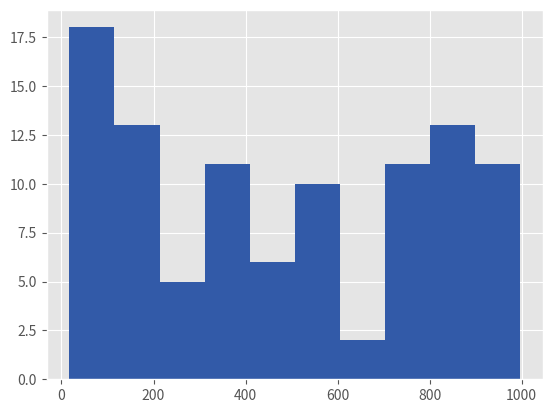

This figure's Python source:
import numpy as np 
import matplotlib.pyplot as plt

N = 100

uniform = np.random.uniform(0,1000,N)
piArray = []

def circleArea(r):
    return np.pi*(r**2)

def boundingSquareArea(r):
    return (2*r)**2

def findPi(r):
    return 4*circleArea(r)/boundingSquareArea(r)

for i in uniform:
    piArray.append(findPi(i))

for i, j in zip(uniform,piArray):
    print("num:{0} \t\t pi:{1}".format(i,j))

plt.style.use('ggplot')
plt.hist(uniform,color="#325aa8")
plt.show()

